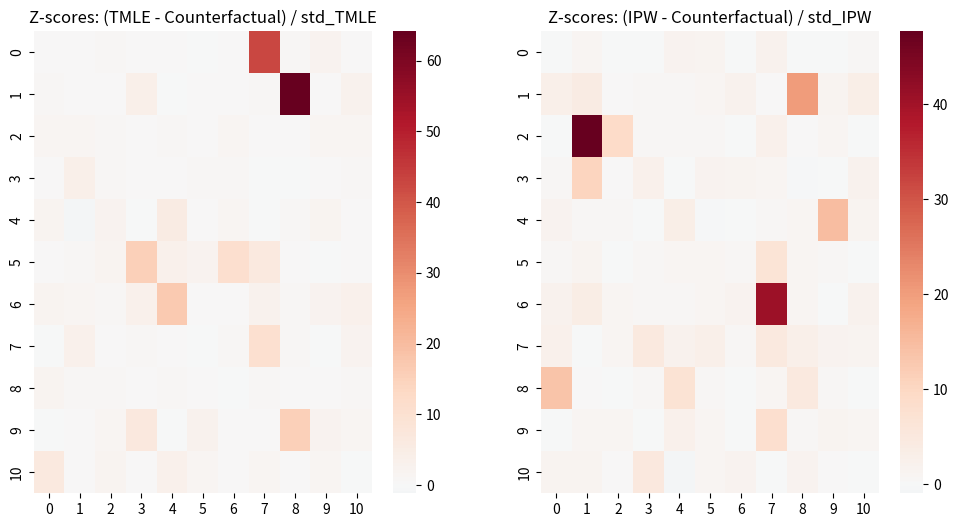
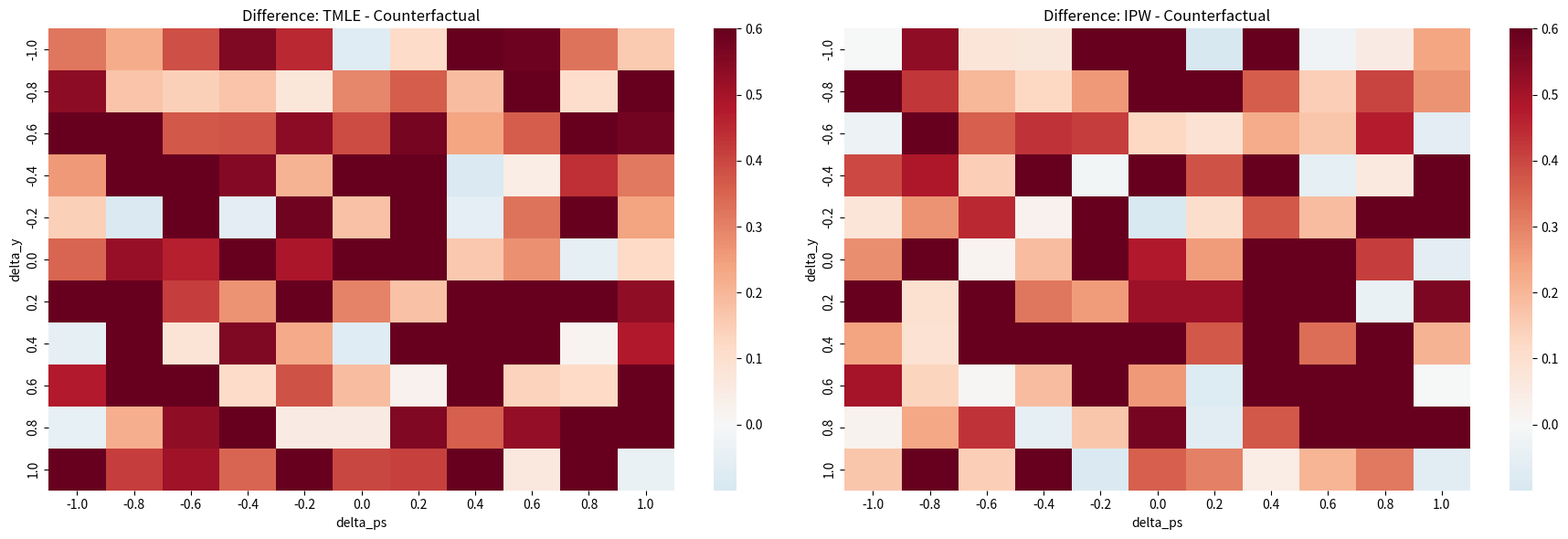

Write the Python code that produced these figures, in order.
# ---
# jupyter:
#   jupytext:
#     formats: ipynb,py:percent
#     text_representation:
#       extension: .py
#       format_name: percent
#       format_version: '1.3'
#       jupytext_version: 1.16.4
#   kernelspec:
#     display_name: ehr2vec_phair
#     language: python
#     name: python3
# ---

# %%
import numpy as np
import pandas as pd
import matplotlib.pyplot as plt
import seaborn as sns
from typing import Tuple


# %% [markdown]
# ## Example Data
#

# %%
# Create meshgrid of delta_ps and delta_y
dps = np.linspace(-1, 1, 11)
dy = np.linspace(-1, 1, 11)
dps_grid, dy_grid = np.meshgrid(dps, dy)

# Create example results with all combinations
example_results = {
    "dps": dps_grid.flatten(),
    "dy": dy_grid.flatten(),
    "effect_TMLE": np.random.rand(11*11),
    "effect_std_TMLE": np.random.rand(11*11),
    "effect_IPW": np.random.rand(11*11),
    "effect_std_IPW": np.random.rand(11*11),
    "effect_counterfactual": np.ones(11*11)*0.1
}

df = pd.DataFrame(example_results)

# %% [markdown]
# ## Z scores

# %%
df['z_score_TMLE'] = (df['effect_TMLE'] - df['effect_counterfactual']) / df['effect_std_TMLE']
df['z_score_IPW'] = (df['effect_IPW'] - df['effect_counterfactual']) / df['effect_std_IPW']

# Reshape data into 2D grid for heatmap
z_score_grid_TMLE = df['z_score_TMLE'].values.reshape(11, 11)
z_score_grid_IPW = df['z_score_IPW'].values.reshape(11, 11)

# Plot heatmaps
plt.figure(figsize=(12, 6))
plt.subplot(1, 2, 1)
sns.heatmap(z_score_grid_TMLE, annot=False, fmt=".2f", cmap='RdBu_r', center=0)
plt.title('Z-scores: (TMLE - Counterfactual) / std_TMLE')
plt.subplot(1, 2, 2)
sns.heatmap(z_score_grid_IPW, annot=False, fmt=".2f", cmap='RdBu_r', center=0)
plt.title('Z-scores: (IPW - Counterfactual) / std_IPW')
plt.show()


# %% [markdown]
# ## Difference

# %%
def get_diff_grids(df: pd.DataFrame, methods: list, dps_col: str, dy_col: str, clip_min: float = None, clip_max: float = None) -> Tuple[dict, np.ndarray, np.ndarray]:  
    """
    Create 2D grids of differences between each method and counterfactual for heatmap plotting.
    
    Args:
        df: DataFrame containing the results
        methods: List of method names to process
        dps_col: Name of the propensity score delta column
        dy_col: Name of the outcome delta column
    
    Returns:
        Tuple containing:
        - dict: Method-specific difference grids
        - np.ndarray: Sorted unique propensity score deltas
        - np.ndarray: Sorted unique outcome deltas
    """
    diff_grids = {}
    dps_sorted = np.sort(df[dps_col].unique())
    dy_sorted = np.sort(df[dy_col].unique())
    for method in methods:
        diffs_sorted = []
        for dy in dy_sorted:
            for dps in dps_sorted:
                diffs_sorted.append(
                    df.loc[(df[dy_col] == dy) & (df[dps_col] == dps), f"diff_{method}"].values[0]
                )
        effect_grid = np.array(diffs_sorted).reshape(len(dy_sorted), len(dps_sorted))
        if clip_min is not None or clip_max is not None:
            effect_grid = np.clip(effect_grid, clip_min, clip_max)
        diff_grids[method] = effect_grid
    return diff_grids, dps_sorted, dy_sorted
def get_ticklabels(sorted_values: np.ndarray, skip: int = 2) -> list:
    """
    Convert array of values to formatted strings for plot tick labels.
    
    Args:
        sorted_values: Array of values to convert to labels
        skip: Show every nth label (default=2 for every second label)
    """
    labels = [f'{x:.2f}' if abs(x - round(x, 1)) > 0.001 else f'{x:.1f}' for x in sorted_values]
    # Replace labels we want to hide with empty strings
    return [label if i % skip == 0 else '' for i, label in enumerate(labels)]

def get_vmin_vmax(diff_grids: dict, methods: list) -> Tuple[float, float]:
    """Calculate the global min and max values across all method differences."""
    all_values = np.concatenate([diff_grids[m].flatten() for m in methods])
    return all_values.min(), all_values.max()

def plot_method_differences(
    df: pd.DataFrame,
    methods: list,
    dps_col: str = "dps",
    dy_col: str = "dy",
    xlabel: str = "delta_ps",
    ylabel: str = "delta_y",
    title_prefix: str = "Difference:",
    figsize: tuple = (18, 6),
    clip_min: float = None,
    clip_max: float = None,
    tick_skip: int = 1,
) -> None:
    """
    Plot heatmaps comparing different methods against counterfactual results.
    
    Args:
        df: DataFrame containing the results
        methods: List of method names to process
        dps_col: Name of the propensity score delta column
        dy_col: Name of the outcome delta column
        xlabel: Label for x-axis
        ylabel: Label for y-axis
        title_prefix: Prefix for plot titles
        figsize: Figure size as (width, height)
    """
    # Compute the differences relative to the counterfactual
    for method in methods:
        df[f'diff_{method}'] = df[f'effect_{method}'] - df['effect_counterfactual']

    # Get grids and value ranges
    diff_grids, dps_sorted, dy_sorted = get_diff_grids(df, methods, dps_col, dy_col, clip_min, clip_max)
    vmin, vmax = get_vmin_vmax(diff_grids, methods)

    # Plot heatmaps
    plt.figure(figsize=figsize)
    
    for i, method in enumerate(methods, start=1):
        ax = plt.subplot(1, len(methods), i)
        sns.heatmap(
            diff_grids[method],
            annot=False,
            fmt=".2f",
            cmap='RdBu_r',
            center=0,
            xticklabels=get_ticklabels(dps_sorted, tick_skip),
            yticklabels=get_ticklabels(dy_sorted, tick_skip),
            vmin=vmin,
            vmax=vmax
        )

        # Keep only every nth tick
        ax.set_xticks(ax.get_xticks()[::tick_skip])
        ax.set_yticks(ax.get_yticks()[::tick_skip])
        
        ax.set_xlabel(xlabel)
        ax.set_ylabel(ylabel)

        plt.title(f'{title_prefix} {method} - Counterfactual')

    plt.tight_layout()
    plt.show()



# %%
methods = ["TMLE", "IPW", ]
plot_method_differences(df, methods, "dps", "dy", clip_min=-1, clip_max=.6)
